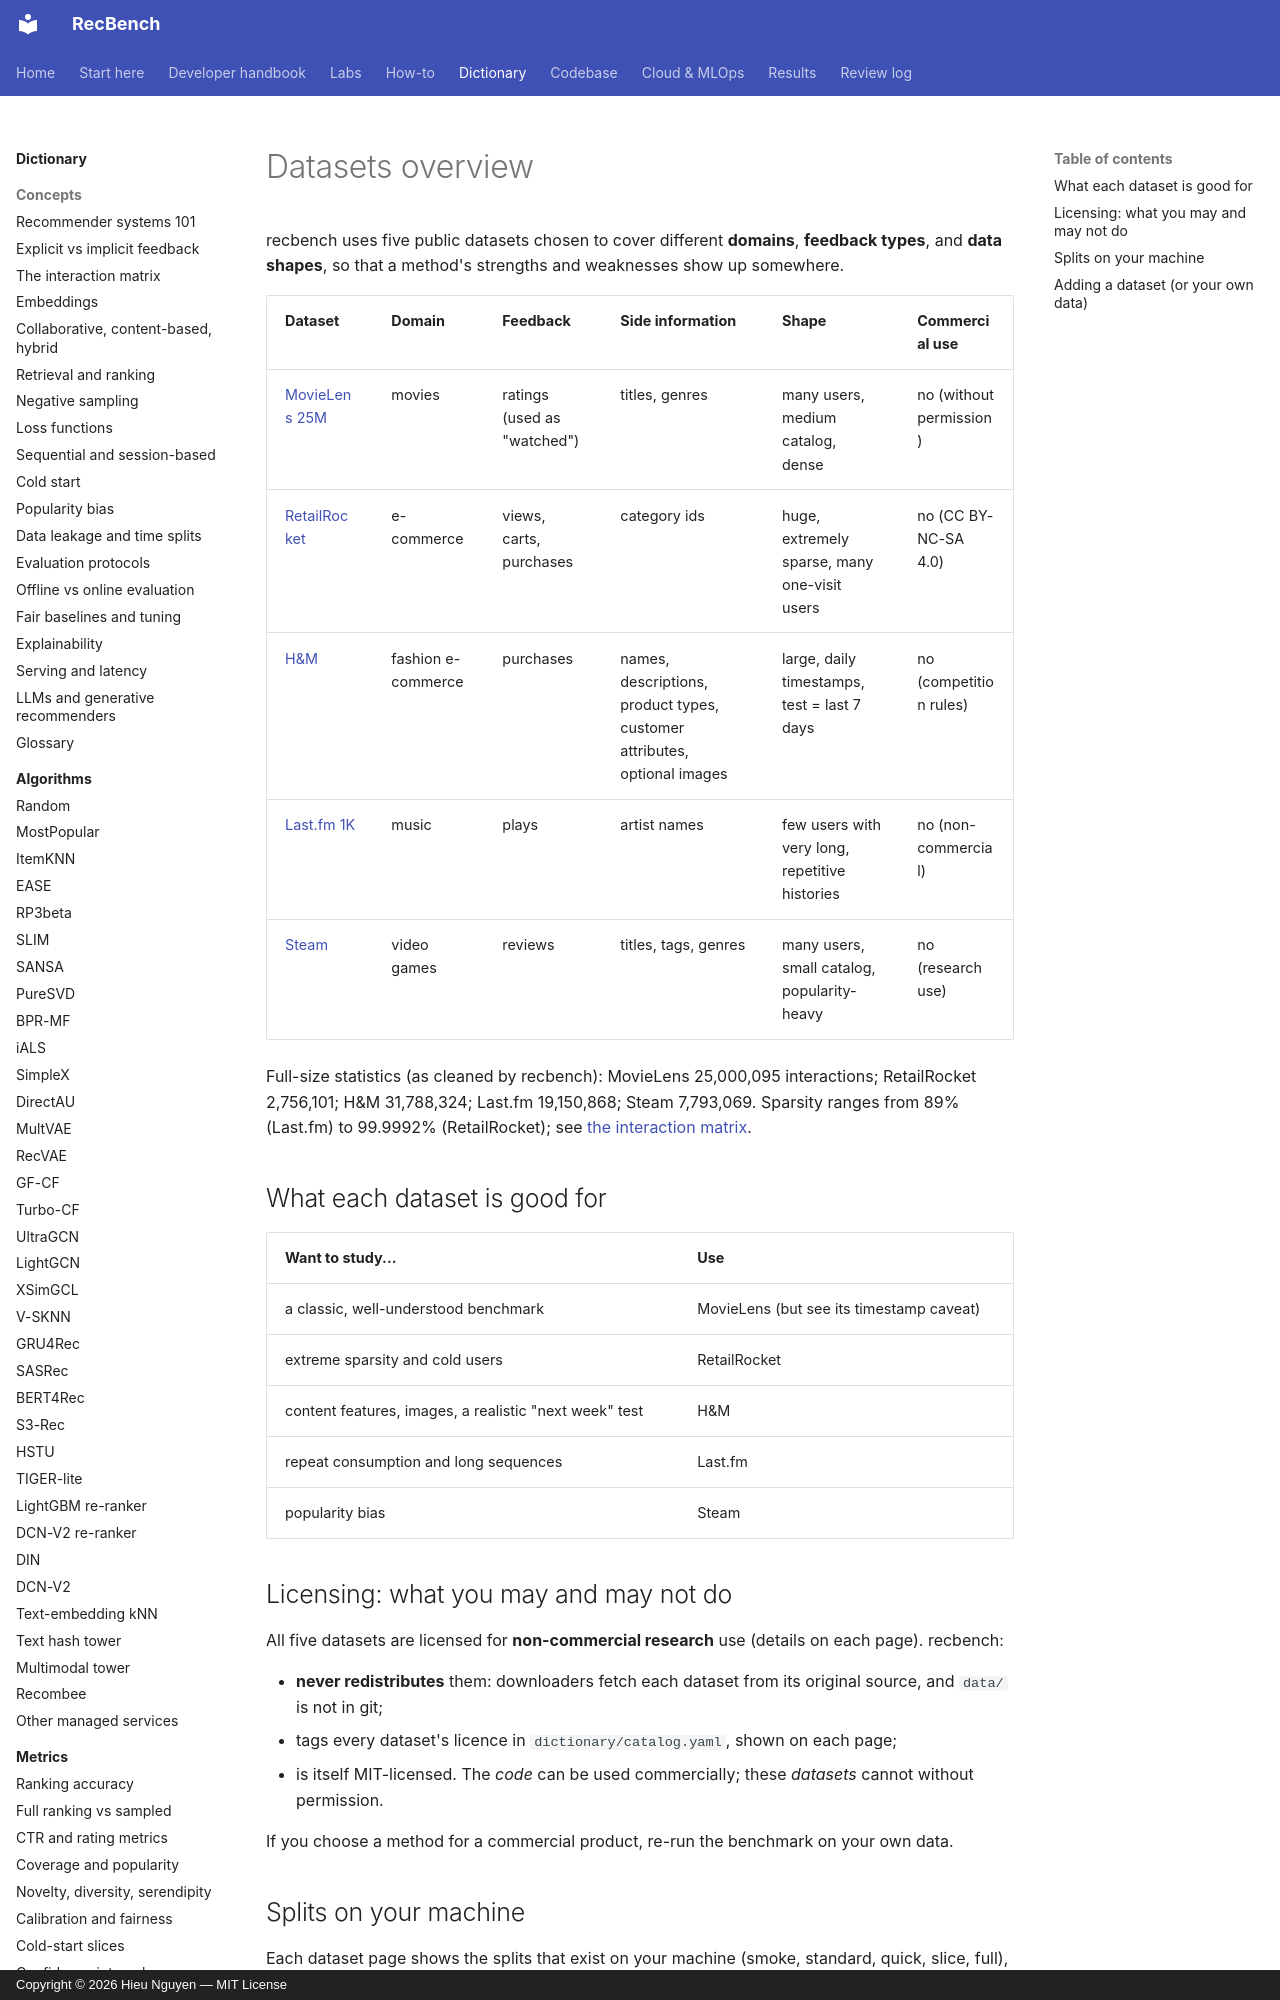

repository: trunghieu11/recbench · page: dictionary/datasets/index.html · generator: mkdocs · copyright: Copyright © 2026 Hieu Nguyen — MIT License

# Datasets overview

recbench uses five public datasets chosen to cover different **domains**, **feedback types**, and
**data shapes**, so that a method's strengths and weaknesses show up somewhere.

| Dataset | Domain | Feedback | Side information | Shape | Commercial use |
|---|---|---|---|---|---|
| [MovieLens 25M](movielens-25m.md) | movies | ratings (used as "watched") | titles, genres | many users, medium catalog, dense | no (without permission) |
| [RetailRocket](retailrocket.md) | e-commerce | views, carts, purchases | category ids | huge, extremely sparse, many one-visit users | no (CC BY-NC-SA 4.0) |
| [H&M](hm.md) | fashion e-commerce | purchases | names, descriptions, product types, customer attributes, optional images | large, daily timestamps, test = last 7 days | no (competition rules) |
| [Last.fm 1K](lastfm.md) | music | plays | artist names | few users with very long, repetitive histories | no (non-commercial) |
| [Steam](steam.md) | video games | reviews | titles, tags, genres | many users, small catalog, popularity-heavy | no (research use) |

Full-size statistics (as cleaned by recbench): MovieLens 25,000,095 interactions; RetailRocket 2,756,101; H&M
31,788,324; Last.fm 19,150,868; Steam 7,793,069. Sparsity ranges from 89% (Last.fm) to 99.9992% (RetailRocket);
see [the interaction matrix](../concepts/interaction-matrix.md).

## What each dataset is good for

| Want to study... | Use |
|---|---|
| a classic, well-understood benchmark | MovieLens (but see its timestamp caveat) |
| extreme sparsity and cold users | RetailRocket |
| content features, images, a realistic "next week" test | H&M |
| repeat consumption and long sequences | Last.fm |
| popularity bias | Steam |

## Licensing: what you may and may not do

All five datasets are licensed for **non-commercial research** use (details on each page). recbench:

- **never redistributes** them: downloaders fetch each dataset from its original source, and `data/` is not in git;
- tags every dataset's licence in `dictionary/catalog.yaml`, shown on each page;
- is itself MIT-licensed. The *code* can be used commercially; these *datasets* cannot without permission.

If you choose a method for a commercial product, re-run the benchmark on your own data.
